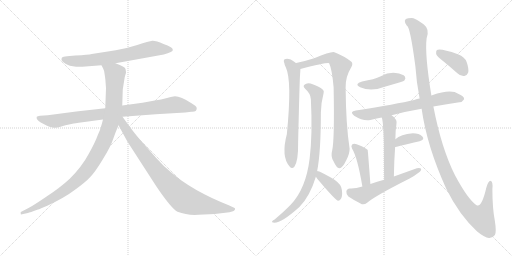
t = 0.00 s
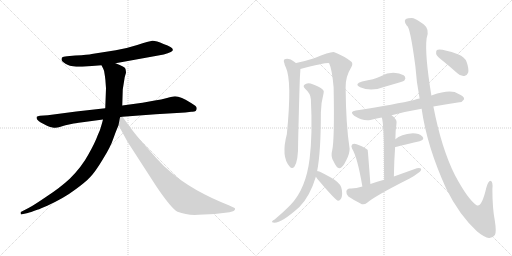
t = 2.58 s
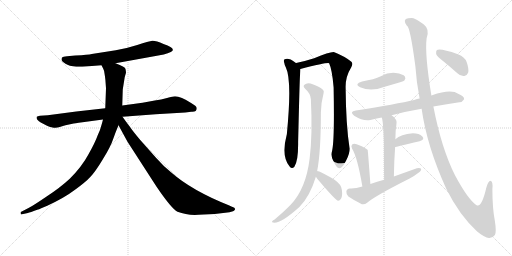
t = 5.15 s
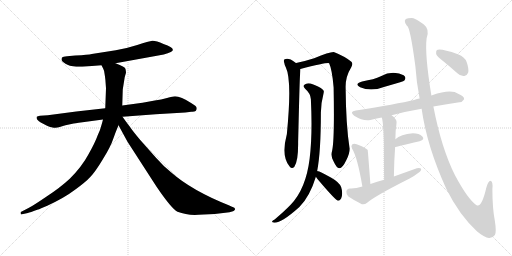
t = 7.73 s
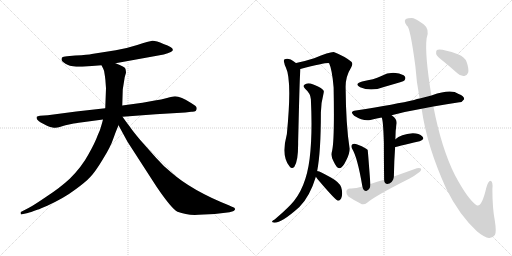
t = 10.30 s
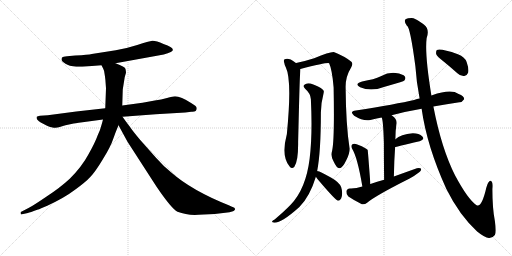
t = 12.88 s

The animated SVG that drew these frames (rendered in a browser with its animation timeline set to each time). Animation: 16 CSS @keyframes rules; one cycle of 12.88 s.

<svg version="1.1" viewBox="0 0 2048 1024" xmlns="http://www.w3.org/2000/svg">
  <g stroke="lightgray" stroke-dasharray="1,1" stroke-width="1" transform="scale(4, 4)">
    <line x1="0" y1="0" x2="256" y2="256"></line>
    <line x1="256" y1="0" x2="0" y2="256"></line>
    <line x1="128" y1="0" x2="128" y2="256"></line>
    <line x1="0" y1="128" x2="256" y2="128"></line>
    <line x1="256" y1="0" x2="512" y2="256"></line>
    <line x1="512" y1="0" x2="256" y2="256"></line>
    <line x1="384" y1="0" x2="384" y2="256"></line>
    <line x1="256" y1="128" x2="512" y2="128"></line>
  </g>
<g transform="scale(1, -1) translate(0, -850)">
   <style type="text/css">
    @keyframes keyframes0 {
      from {
       stroke: black;
       stroke-dashoffset: 688;
       stroke-width: 128;
       }
       69% {
       animation-timing-function: step-end;
       stroke: black;
       stroke-dashoffset: 0;
       stroke-width: 128;
       }
       to {
       stroke: black;
       stroke-width: 1024;
       }
       }
       #make-me-a-hanzi-animation-0 {
         animation: keyframes0 0.809896s both;
         animation-delay: 0.000000s;
         animation-timing-function: linear;
       }
    @keyframes keyframes1 {
      from {
       stroke: black;
       stroke-dashoffset: 883;
       stroke-width: 128;
       }
       74% {
       animation-timing-function: step-end;
       stroke: black;
       stroke-dashoffset: 0;
       stroke-width: 128;
       }
       to {
       stroke: black;
       stroke-width: 1024;
       }
       }
       #make-me-a-hanzi-animation-1 {
         animation: keyframes1 0.968587s both;
         animation-delay: 0.809896s;
         animation-timing-function: linear;
       }
    @keyframes keyframes2 {
      from {
       stroke: black;
       stroke-dashoffset: 1034;
       stroke-width: 128;
       }
       77% {
       animation-timing-function: step-end;
       stroke: black;
       stroke-dashoffset: 0;
       stroke-width: 128;
       }
       to {
       stroke: black;
       stroke-width: 1024;
       }
       }
       #make-me-a-hanzi-animation-2 {
         animation: keyframes2 1.091471s both;
         animation-delay: 1.778483s;
         animation-timing-function: linear;
       }
    @keyframes keyframes3 {
      from {
       stroke: black;
       stroke-dashoffset: 867;
       stroke-width: 128;
       }
       74% {
       animation-timing-function: step-end;
       stroke: black;
       stroke-dashoffset: 0;
       stroke-width: 128;
       }
       to {
       stroke: black;
       stroke-width: 1024;
       }
       }
       #make-me-a-hanzi-animation-3 {
         animation: keyframes3 0.955566s both;
         animation-delay: 2.869954s;
         animation-timing-function: linear;
       }
    @keyframes keyframes4 {
      from {
       stroke: black;
       stroke-dashoffset: 684;
       stroke-width: 128;
       }
       69% {
       animation-timing-function: step-end;
       stroke: black;
       stroke-dashoffset: 0;
       stroke-width: 128;
       }
       to {
       stroke: black;
       stroke-width: 1024;
       }
       }
       #make-me-a-hanzi-animation-4 {
         animation: keyframes4 0.806641s both;
         animation-delay: 3.825520s;
         animation-timing-function: linear;
       }
    @keyframes keyframes5 {
      from {
       stroke: black;
       stroke-dashoffset: 842;
       stroke-width: 128;
       }
       73% {
       animation-timing-function: step-end;
       stroke: black;
       stroke-dashoffset: 0;
       stroke-width: 128;
       }
       to {
       stroke: black;
       stroke-width: 1024;
       }
       }
       #make-me-a-hanzi-animation-5 {
         animation: keyframes5 0.935221s both;
         animation-delay: 4.632161s;
         animation-timing-function: linear;
       }
    @keyframes keyframes6 {
      from {
       stroke: black;
       stroke-dashoffset: 881;
       stroke-width: 128;
       }
       74% {
       animation-timing-function: step-end;
       stroke: black;
       stroke-dashoffset: 0;
       stroke-width: 128;
       }
       to {
       stroke: black;
       stroke-width: 1024;
       }
       }
       #make-me-a-hanzi-animation-6 {
         animation: keyframes6 0.966960s both;
         animation-delay: 5.567382s;
         animation-timing-function: linear;
       }
    @keyframes keyframes7 {
      from {
       stroke: black;
       stroke-dashoffset: 392;
       stroke-width: 128;
       }
       56% {
       animation-timing-function: step-end;
       stroke: black;
       stroke-dashoffset: 0;
       stroke-width: 128;
       }
       to {
       stroke: black;
       stroke-width: 1024;
       }
       }
       #make-me-a-hanzi-animation-7 {
         animation: keyframes7 0.569010s both;
         animation-delay: 6.534342s;
         animation-timing-function: linear;
       }
    @keyframes keyframes8 {
      from {
       stroke: black;
       stroke-dashoffset: 428;
       stroke-width: 128;
       }
       58% {
       animation-timing-function: step-end;
       stroke: black;
       stroke-dashoffset: 0;
       stroke-width: 128;
       }
       to {
       stroke: black;
       stroke-width: 1024;
       }
       }
       #make-me-a-hanzi-animation-8 {
         animation: keyframes8 0.598307s both;
         animation-delay: 7.103352s;
         animation-timing-function: linear;
       }
    @keyframes keyframes9 {
      from {
       stroke: black;
       stroke-dashoffset: 691;
       stroke-width: 128;
       }
       69% {
       animation-timing-function: step-end;
       stroke: black;
       stroke-dashoffset: 0;
       stroke-width: 128;
       }
       to {
       stroke: black;
       stroke-width: 1024;
       }
       }
       #make-me-a-hanzi-animation-9 {
         animation: keyframes9 0.812337s both;
         animation-delay: 7.701659s;
         animation-timing-function: linear;
       }
    @keyframes keyframes10 {
      from {
       stroke: black;
       stroke-dashoffset: 514;
       stroke-width: 128;
       }
       63% {
       animation-timing-function: step-end;
       stroke: black;
       stroke-dashoffset: 0;
       stroke-width: 128;
       }
       to {
       stroke: black;
       stroke-width: 1024;
       }
       }
       #make-me-a-hanzi-animation-10 {
         animation: keyframes10 0.668294s both;
         animation-delay: 8.513996s;
         animation-timing-function: linear;
       }
    @keyframes keyframes11 {
      from {
       stroke: black;
       stroke-dashoffset: 361;
       stroke-width: 128;
       }
       54% {
       animation-timing-function: step-end;
       stroke: black;
       stroke-dashoffset: 0;
       stroke-width: 128;
       }
       to {
       stroke: black;
       stroke-width: 1024;
       }
       }
       #make-me-a-hanzi-animation-11 {
         animation: keyframes11 0.543783s both;
         animation-delay: 9.182290s;
         animation-timing-function: linear;
       }
    @keyframes keyframes12 {
      from {
       stroke: black;
       stroke-dashoffset: 425;
       stroke-width: 128;
       }
       58% {
       animation-timing-function: step-end;
       stroke: black;
       stroke-dashoffset: 0;
       stroke-width: 128;
       }
       to {
       stroke: black;
       stroke-width: 1024;
       }
       }
       #make-me-a-hanzi-animation-12 {
         animation: keyframes12 0.595866s both;
         animation-delay: 9.726073s;
         animation-timing-function: linear;
       }
    @keyframes keyframes13 {
      from {
       stroke: black;
       stroke-dashoffset: 561;
       stroke-width: 128;
       }
       65% {
       animation-timing-function: step-end;
       stroke: black;
       stroke-dashoffset: 0;
       stroke-width: 128;
       }
       to {
       stroke: black;
       stroke-width: 1024;
       }
       }
       #make-me-a-hanzi-animation-13 {
         animation: keyframes13 0.706543s both;
         animation-delay: 10.321939s;
         animation-timing-function: linear;
       }
    @keyframes keyframes14 {
      from {
       stroke: black;
       stroke-dashoffset: 1272;
       stroke-width: 128;
       }
       81% {
       animation-timing-function: step-end;
       stroke: black;
       stroke-dashoffset: 0;
       stroke-width: 128;
       }
       to {
       stroke: black;
       stroke-width: 1024;
       }
       }
       #make-me-a-hanzi-animation-14 {
         animation: keyframes14 1.285156s both;
         animation-delay: 11.028482s;
         animation-timing-function: linear;
       }
    @keyframes keyframes15 {
      from {
       stroke: black;
       stroke-dashoffset: 388;
       stroke-width: 128;
       }
       56% {
       animation-timing-function: step-end;
       stroke: black;
       stroke-dashoffset: 0;
       stroke-width: 128;
       }
       to {
       stroke: black;
       stroke-width: 1024;
       }
       }
       #make-me-a-hanzi-animation-15 {
         animation: keyframes15 0.565755s both;
         animation-delay: 12.313638s;
         animation-timing-function: linear;
       }
</style>
<path d="M 462.0 597.0 L 655.0 632.0 Q 673.0 637.0 683.0 642.0 Q 693.0 646.0 691.0 652.0 Q 691.0 662.0 654.0 674.0 Q 623.0 688.0 609.0 687.0 Q 596.0 685.0 549.0 670.0 Q 502.0 655.0 463.0 649.0 L 367.0 634.0 Q 354.0 631.0 301.0 628.0 L 268.0 625.0 Q 251.0 623.0 248.0 620.0 Q 246.0 617.0 246.0 610.0 Q 248.0 604.0 262.0 595.0 Q 276.0 586.0 305.0 583.0 L 329.0 583.0 L 406.0 589.0 L 462.0 597.0 Z" fill="lightgray"></path> 
<path d="M 787.0 417.0 Q 787.0 423.0 781.0 427.0 L 766.0 437.0 Q 723.0 465.0 700.0 465.0 Q 692.0 465.0 668.0 458.0 Q 645.0 451.0 619.0 448.0 L 570.0 439.0 L 489.0 428.0 L 421.0 417.0 L 305.0 404.0 L 191.0 389.0 L 160.0 387.0 Q 150.0 385.0 147.0 383.0 Q 143.0 372.0 163.0 360.0 L 188.0 347.0 Q 196.0 342.0 210.0 340.0 Q 225.0 337.0 239.0 342.0 Q 253.0 347.0 262.0 349.0 L 290.0 355.0 Q 296.0 357.0 330.0 361.0 L 412.0 372.0 L 490.0 383.0 L 623.0 393.0 L 741.0 400.0 L 765.0 403.0 Q 787.0 401.0 787.0 417.0 Z" fill="lightgray"></path> 
<path d="M 489.0 428.0 L 491.0 492.0 L 499.0 542.0 L 504.0 559.0 Q 504.0 565.0 502.0 574.0 Q 501.0 583.0 462.0 597.0 C 434.0 608.0 393.0 616.0 406.0 589.0 L 413.0 575.0 Q 417.0 569.0 419.0 550.0 Q 422.0 530.0 422.0 524.0 L 424.0 497.0 L 421.0 417.0 L 412.0 372.0 L 408.0 357.0 Q 402.0 332.0 390.0 307.0 Q 381.0 281.0 354.0 233.0 Q 328.0 184.0 279.0 135.0 Q 239.0 98.0 185.0 63.0 Q 132.0 27.0 116.0 19.0 L 85.0 3.0 Q 81.0 2.0 83.0 -4.0 Q 82.0 -9.0 88.0 -7.0 L 107.0 -3.0 Q 113.0 -2.0 135.0 6.0 L 149.0 11.0 Q 156.0 13.0 165.0 17.0 L 189.0 27.0 Q 258.0 59.0 300.0 91.0 Q 343.0 122.0 362.0 143.0 Q 382.0 164.0 412.0 214.0 Q 443.0 264.0 453.0 295.0 Q 464.0 326.0 474.0 349.0 L 489.0 428.0 Z" fill="lightgray"></path> 
<path d="M 474.0 349.0 L 510.0 283.0 L 625.0 105.0 Q 686.0 15.0 710.0 3.0 Q 748.0 -12.0 794.0 -9.0 L 859.0 -6.0 L 918.0 1.0 L 932.0 5.0 Q 936.0 6.0 940.0 12.0 Q 943.0 18.0 928.0 23.0 L 915.0 29.0 Q 767.0 88.0 684.0 161.0 Q 654.0 185.0 624.0 219.0 L 561.0 290.0 Q 530.0 327.0 518.0 345.0 Q 510.0 355.0 490.0 383.0 C 472.0 407.0 452.0 390.0 474.0 349.0 Z" fill="lightgray"></path> 
<path d="M 1184.5 598.5 Q 1181.5 599.5 1179.5 601.5 Q 1155.5 620.5 1138.5 613.5 Q 1132.5 609.5 1137.5 597.5 Q 1138.5 588.5 1143.5 580.5 Q 1168.5 529.5 1147.5 314.5 Q 1123.5 223.5 1158.5 184.5 Q 1167.5 172.5 1177.5 183.5 Q 1193.5 205.5 1192.5 281.5 Q 1198.5 537.5 1200.5 555.5 Q 1201.5 567.5 1201.5 574.5 C 1202.5 586.5 1202.5 586.5 1184.5 598.5 Z" fill="lightgray"></path> 
<path d="M 1328.5 247.5 Q 1321.5 225.5 1334.5 204.5 Q 1347.5 176.5 1357.5 177.5 Q 1370.5 178.5 1385.5 210.5 Q 1398.5 235.5 1398.5 255.5 Q 1383.5 351.5 1382.5 500.5 Q 1381.5 543.5 1404.5 580.5 Q 1413.5 595.5 1405.5 603.5 Q 1380.5 624.5 1337.5 641.5 Q 1325.5 645.5 1256.5 617.5 Q 1219.5 605.5 1184.5 598.5 C 1155.5 592.5 1172.5 567.5 1201.5 574.5 Q 1309.5 601.5 1316.5 597.5 Q 1328.5 572.5 1334.5 500.5 Q 1338.5 289.5 1328.5 247.5 Z" fill="lightgray"></path> 
<path d="M 1268.5 165.5 Q 1283.5 241.5 1283.5 400.5 Q 1283.5 436.5 1294.5 478.5 Q 1297.5 487.5 1290.5 492.5 Q 1277.5 504.5 1250.5 513.5 Q 1234.5 519.5 1222.5 514.5 Q 1207.5 507.5 1220.5 495.5 Q 1242.5 476.5 1243.5 453.5 Q 1250.5 311.5 1238.5 215.5 Q 1223.5 94.5 1162.5 31.5 Q 1138.5 6.5 1098.5 -27.5 Q 1089.5 -31.5 1088.5 -35.5 Q 1085.5 -39.5 1097.5 -40.5 Q 1127.5 -40.5 1197.5 22.5 Q 1239.5 64.5 1263.5 143.5 L 1268.5 165.5 Z" fill="lightgray"></path> 
<path d="M 1263.5 143.5 Q 1267.5 136.5 1277.5 125.5 Q 1341.5 50.5 1351.5 47.5 Q 1358.5 46.5 1364.5 56.5 Q 1370.5 66.5 1367.5 90.5 Q 1366.5 111.5 1339.5 130.5 Q 1275.5 167.5 1268.5 165.5 C 1247.5 168.5 1247.5 168.5 1263.5 143.5 Z" fill="lightgray"></path> 
<path d="M 1448.5 524.5 Q 1414.5 514.5 1440.5 501.5 Q 1483.5 482.5 1535.5 502.5 Q 1566.5 511.5 1600.5 521.5 Q 1615.5 525.5 1617.5 528.5 Q 1624.5 537.5 1619.5 544.5 Q 1612.5 554.5 1582.5 558.5 Q 1552.5 561.5 1525.5 546.5 Q 1509.5 539.5 1491.5 533.5 Q 1472.5 529.5 1448.5 524.5 Z" fill="lightgray"></path> 
<path d="M 1733.5 424.5 Q 1788.5 434.5 1837.5 441.5 Q 1847.5 440.5 1856.5 453.5 Q 1857.5 465.5 1834.5 474.5 Q 1804.5 496.5 1728.5 469.5 Q 1727.5 469.5 1725.5 468.5 L 1678.5 456.5 Q 1668.5 455.5 1656.5 450.5 Q 1587.5 434.5 1423.5 408.5 Q 1395.5 404.5 1416.5 387.5 Q 1455.5 363.5 1481.5 370.5 Q 1500.5 376.5 1526.5 380.5 L 1566.5 389.5 Q 1621.5 404.5 1686.5 415.5 L 1733.5 424.5 Z" fill="lightgray"></path> 
<path d="M 1526.5 380.5 Q 1532.5 374.5 1535.5 279.5 Q 1535.5 227.5 1536.5 131.5 C 1536.5 101.5 1574.5 114.5 1575.5 144.5 Q 1576.5 208.5 1580.5 262.5 L 1581.5 293.5 Q 1581.5 327.5 1585.5 351.5 Q 1591.5 372.5 1566.5 389.5 C 1542.5 407.5 1517.5 408.5 1526.5 380.5 Z" fill="lightgray"></path> 
<path d="M 1580.5 262.5 Q 1581.5 262.5 1678.5 285.5 Q 1700.5 292.5 1689.5 304.5 Q 1676.5 317.5 1651.5 317.5 Q 1602.5 314.5 1581.5 293.5 C 1559.5 273.5 1551.5 256.5 1580.5 262.5 Z" fill="lightgray"></path> 
<path d="M 1481.5 114.5 Q 1471.5 250.5 1470.5 251.5 Q 1467.5 252.5 1466.5 254.5 Q 1447.5 267.5 1426.5 273.5 Q 1414.5 277.5 1408.5 272.5 Q 1402.5 266.5 1408.5 255.5 Q 1429.5 222.5 1449.5 104.5 C 1454.5 74.5 1483.5 84.5 1481.5 114.5 Z" fill="lightgray"></path> 
<path d="M 1536.5 131.5 Q 1508.5 124.5 1481.5 114.5 L 1449.5 104.5 Q 1422.5 95.5 1399.5 96.5 Q 1386.5 95.5 1385.5 84.5 Q 1384.5 71.5 1393.5 64.5 Q 1415.5 49.5 1447.5 33.5 Q 1457.5 30.5 1468.5 39.5 Q 1499.5 66.5 1638.5 136.5 Q 1657.5 146.5 1672.5 158.5 Q 1685.5 165.5 1684.5 175.5 Q 1680.5 179.5 1667.5 177.5 Q 1622.5 161.5 1575.5 144.5 L 1536.5 131.5 Z" fill="lightgray"></path> 
<path d="M 1686.5 415.5 Q 1707.5 265.5 1785.5 94.5 Q 1836.5 -8.5 1908.5 -75.5 Q 1939.5 -100.5 1955.5 -101.5 Q 1970.5 -102.5 1979.5 -89.5 Q 1986.5 -79.5 1979.5 -33.5 Q 1969.5 17.5 1969.5 94.5 Q 1972.5 125.5 1962.5 126.5 Q 1953.5 127.5 1945.5 100.5 Q 1926.5 18.5 1906.5 29.5 Q 1872.5 51.5 1820.5 148.5 Q 1766.5 254.5 1733.5 424.5 L 1725.5 468.5 Q 1698.5 633.5 1706.5 697.5 Q 1719.5 733.5 1696.5 751.5 Q 1690.5 757.5 1682.5 761.5 Q 1660.5 777.5 1646.5 778.5 Q 1633.5 778.5 1632.5 777.5 Q 1608.5 773.5 1627.5 747.5 Q 1640.5 744.5 1661.5 585.5 Q 1665.5 522.5 1678.5 456.5 L 1686.5 415.5 Z" fill="lightgray"></path> 
<path d="M 1774.5 604.5 Q 1801.5 582.5 1829.5 557.5 Q 1842.5 544.5 1857.5 546.5 Q 1867.5 547.5 1872.5 559.5 Q 1876.5 574.5 1866.5 602.5 Q 1860.5 621.5 1831.5 633.5 Q 1762.5 657.5 1747.5 650.5 Q 1743.5 646.5 1744.5 634.5 Q 1748.5 624.5 1774.5 604.5 Z" fill="lightgray"></path> 
      <clipPath id="make-me-a-hanzi-clip-0">
      <path d="M 462.0 597.0 L 655.0 632.0 Q 673.0 637.0 683.0 642.0 Q 693.0 646.0 691.0 652.0 Q 691.0 662.0 654.0 674.0 Q 623.0 688.0 609.0 687.0 Q 596.0 685.0 549.0 670.0 Q 502.0 655.0 463.0 649.0 L 367.0 634.0 Q 354.0 631.0 301.0 628.0 L 268.0 625.0 Q 251.0 623.0 248.0 620.0 Q 246.0 617.0 246.0 610.0 Q 248.0 604.0 262.0 595.0 Q 276.0 586.0 305.0 583.0 L 329.0 583.0 L 406.0 589.0 L 462.0 597.0 Z" fill="lightgray"></path>
      </clipPath>
      <path clip-path="url(#make-me-a-hanzi-clip-0)" d="M 255.0 613.0 L 285.0 606.0 L 335.0 606.0 L 495.0 628.0 L 602.0 654.0 L 682.0 651.0 " fill="none" id="make-me-a-hanzi-animation-0" stroke-dasharray="560 1120" stroke-linecap="round"></path>

      <clipPath id="make-me-a-hanzi-clip-1">
      <path d="M 787.0 417.0 Q 787.0 423.0 781.0 427.0 L 766.0 437.0 Q 723.0 465.0 700.0 465.0 Q 692.0 465.0 668.0 458.0 Q 645.0 451.0 619.0 448.0 L 570.0 439.0 L 489.0 428.0 L 421.0 417.0 L 305.0 404.0 L 191.0 389.0 L 160.0 387.0 Q 150.0 385.0 147.0 383.0 Q 143.0 372.0 163.0 360.0 L 188.0 347.0 Q 196.0 342.0 210.0 340.0 Q 225.0 337.0 239.0 342.0 Q 253.0 347.0 262.0 349.0 L 290.0 355.0 Q 296.0 357.0 330.0 361.0 L 412.0 372.0 L 490.0 383.0 L 623.0 393.0 L 741.0 400.0 L 765.0 403.0 Q 787.0 401.0 787.0 417.0 Z" fill="lightgray"></path>
      </clipPath>
      <path clip-path="url(#make-me-a-hanzi-clip-1)" d="M 155.0 379.0 L 191.0 368.0 L 226.0 366.0 L 287.0 379.0 L 695.0 431.0 L 774.0 416.0 " fill="none" id="make-me-a-hanzi-animation-1" stroke-dasharray="755 1510" stroke-linecap="round"></path>

      <clipPath id="make-me-a-hanzi-clip-2">
      <path d="M 489.0 428.0 L 491.0 492.0 L 499.0 542.0 L 504.0 559.0 Q 504.0 565.0 502.0 574.0 Q 501.0 583.0 462.0 597.0 C 434.0 608.0 393.0 616.0 406.0 589.0 L 413.0 575.0 Q 417.0 569.0 419.0 550.0 Q 422.0 530.0 422.0 524.0 L 424.0 497.0 L 421.0 417.0 L 412.0 372.0 L 408.0 357.0 Q 402.0 332.0 390.0 307.0 Q 381.0 281.0 354.0 233.0 Q 328.0 184.0 279.0 135.0 Q 239.0 98.0 185.0 63.0 Q 132.0 27.0 116.0 19.0 L 85.0 3.0 Q 81.0 2.0 83.0 -4.0 Q 82.0 -9.0 88.0 -7.0 L 107.0 -3.0 Q 113.0 -2.0 135.0 6.0 L 149.0 11.0 Q 156.0 13.0 165.0 17.0 L 189.0 27.0 Q 258.0 59.0 300.0 91.0 Q 343.0 122.0 362.0 143.0 Q 382.0 164.0 412.0 214.0 Q 443.0 264.0 453.0 295.0 Q 464.0 326.0 474.0 349.0 L 489.0 428.0 Z" fill="lightgray"></path>
      </clipPath>
      <path clip-path="url(#make-me-a-hanzi-clip-2)" d="M 414.0 584.0 L 460.0 555.0 L 455.0 428.0 L 437.0 342.0 L 392.0 237.0 L 332.0 152.0 L 263.0 91.0 L 166.0 32.0 L 88.0 -2.0 " fill="none" id="make-me-a-hanzi-animation-2" stroke-dasharray="906 1812" stroke-linecap="round"></path>

      <clipPath id="make-me-a-hanzi-clip-3">
      <path d="M 474.0 349.0 L 510.0 283.0 L 625.0 105.0 Q 686.0 15.0 710.0 3.0 Q 748.0 -12.0 794.0 -9.0 L 859.0 -6.0 L 918.0 1.0 L 932.0 5.0 Q 936.0 6.0 940.0 12.0 Q 943.0 18.0 928.0 23.0 L 915.0 29.0 Q 767.0 88.0 684.0 161.0 Q 654.0 185.0 624.0 219.0 L 561.0 290.0 Q 530.0 327.0 518.0 345.0 Q 510.0 355.0 490.0 383.0 C 472.0 407.0 452.0 390.0 474.0 349.0 Z" fill="lightgray"></path>
      </clipPath>
      <path clip-path="url(#make-me-a-hanzi-clip-3)" d="M 486.0 375.0 L 493.0 350.0 L 532.0 288.0 L 615.0 180.0 L 666.0 119.0 L 736.0 54.0 L 812.0 31.0 L 932.0 13.0 " fill="none" id="make-me-a-hanzi-animation-3" stroke-dasharray="739 1478" stroke-linecap="round"></path>

      <clipPath id="make-me-a-hanzi-clip-4">
      <path d="M 1184.5 598.5 Q 1181.5 599.5 1179.5 601.5 Q 1155.5 620.5 1138.5 613.5 Q 1132.5 609.5 1137.5 597.5 Q 1138.5 588.5 1143.5 580.5 Q 1168.5 529.5 1147.5 314.5 Q 1123.5 223.5 1158.5 184.5 Q 1167.5 172.5 1177.5 183.5 Q 1193.5 205.5 1192.5 281.5 Q 1198.5 537.5 1200.5 555.5 Q 1201.5 567.5 1201.5 574.5 C 1202.5 586.5 1202.5 586.5 1184.5 598.5 Z" fill="lightgray"></path>
      </clipPath>
      <path clip-path="url(#make-me-a-hanzi-clip-4)" d="M 1145.5 605.5 L 1170.5 577.5 L 1176.5 552.5 L 1176.5 435.5 L 1164.5 251.5 L 1168.5 188.5 " fill="none" id="make-me-a-hanzi-animation-4" stroke-dasharray="556 1112" stroke-linecap="round"></path>

      <clipPath id="make-me-a-hanzi-clip-5">
      <path d="M 1328.5 247.5 Q 1321.5 225.5 1334.5 204.5 Q 1347.5 176.5 1357.5 177.5 Q 1370.5 178.5 1385.5 210.5 Q 1398.5 235.5 1398.5 255.5 Q 1383.5 351.5 1382.5 500.5 Q 1381.5 543.5 1404.5 580.5 Q 1413.5 595.5 1405.5 603.5 Q 1380.5 624.5 1337.5 641.5 Q 1325.5 645.5 1256.5 617.5 Q 1219.5 605.5 1184.5 598.5 C 1155.5 592.5 1172.5 567.5 1201.5 574.5 Q 1309.5 601.5 1316.5 597.5 Q 1328.5 572.5 1334.5 500.5 Q 1338.5 289.5 1328.5 247.5 Z" fill="lightgray"></path>
      </clipPath>
      <path clip-path="url(#make-me-a-hanzi-clip-5)" d="M 1192.5 595.5 L 1211.5 588.5 L 1322.5 618.5 L 1336.5 615.5 L 1358.5 591.5 L 1364.5 251.5 L 1357.5 188.5 " fill="none" id="make-me-a-hanzi-animation-5" stroke-dasharray="714 1428" stroke-linecap="round"></path>

      <clipPath id="make-me-a-hanzi-clip-6">
      <path d="M 1268.5 165.5 Q 1283.5 241.5 1283.5 400.5 Q 1283.5 436.5 1294.5 478.5 Q 1297.5 487.5 1290.5 492.5 Q 1277.5 504.5 1250.5 513.5 Q 1234.5 519.5 1222.5 514.5 Q 1207.5 507.5 1220.5 495.5 Q 1242.5 476.5 1243.5 453.5 Q 1250.5 311.5 1238.5 215.5 Q 1223.5 94.5 1162.5 31.5 Q 1138.5 6.5 1098.5 -27.5 Q 1089.5 -31.5 1088.5 -35.5 Q 1085.5 -39.5 1097.5 -40.5 Q 1127.5 -40.5 1197.5 22.5 Q 1239.5 64.5 1263.5 143.5 L 1268.5 165.5 Z" fill="lightgray"></path>
      </clipPath>
      <path clip-path="url(#make-me-a-hanzi-clip-6)" d="M 1224.5 504.5 L 1251.5 492.5 L 1266.5 476.5 L 1264.5 295.5 L 1255.5 195.5 L 1243.5 140.5 L 1220.5 81.5 L 1179.5 25.5 L 1116.5 -25.5 L 1095.5 -33.5 " fill="none" id="make-me-a-hanzi-animation-6" stroke-dasharray="753 1506" stroke-linecap="round"></path>

      <clipPath id="make-me-a-hanzi-clip-7">
      <path d="M 1263.5 143.5 Q 1267.5 136.5 1277.5 125.5 Q 1341.5 50.5 1351.5 47.5 Q 1358.5 46.5 1364.5 56.5 Q 1370.5 66.5 1367.5 90.5 Q 1366.5 111.5 1339.5 130.5 Q 1275.5 167.5 1268.5 165.5 C 1247.5 168.5 1247.5 168.5 1263.5 143.5 Z" fill="lightgray"></path>
      </clipPath>
      <path clip-path="url(#make-me-a-hanzi-clip-7)" d="M 1270.5 159.5 L 1278.5 146.5 L 1329.5 106.5 L 1342.5 90.5 L 1354.5 57.5 " fill="none" id="make-me-a-hanzi-animation-7" stroke-dasharray="264 528" stroke-linecap="round"></path>

      <clipPath id="make-me-a-hanzi-clip-8">
      <path d="M 1448.5 524.5 Q 1414.5 514.5 1440.5 501.5 Q 1483.5 482.5 1535.5 502.5 Q 1566.5 511.5 1600.5 521.5 Q 1615.5 525.5 1617.5 528.5 Q 1624.5 537.5 1619.5 544.5 Q 1612.5 554.5 1582.5 558.5 Q 1552.5 561.5 1525.5 546.5 Q 1509.5 539.5 1491.5 533.5 Q 1472.5 529.5 1448.5 524.5 Z" fill="lightgray"></path>
      </clipPath>
      <path clip-path="url(#make-me-a-hanzi-clip-8)" d="M 1441.5 513.5 L 1479.5 510.5 L 1560.5 534.5 L 1609.5 537.5 " fill="none" id="make-me-a-hanzi-animation-8" stroke-dasharray="300 600" stroke-linecap="round"></path>

      <clipPath id="make-me-a-hanzi-clip-9">
      <path d="M 1733.5 424.5 Q 1788.5 434.5 1837.5 441.5 Q 1847.5 440.5 1856.5 453.5 Q 1857.5 465.5 1834.5 474.5 Q 1804.5 496.5 1728.5 469.5 Q 1727.5 469.5 1725.5 468.5 L 1678.5 456.5 Q 1668.5 455.5 1656.5 450.5 Q 1587.5 434.5 1423.5 408.5 Q 1395.5 404.5 1416.5 387.5 Q 1455.5 363.5 1481.5 370.5 Q 1500.5 376.5 1526.5 380.5 L 1566.5 389.5 Q 1621.5 404.5 1686.5 415.5 L 1733.5 424.5 Z" fill="lightgray"></path>
      </clipPath>
      <path clip-path="url(#make-me-a-hanzi-clip-9)" d="M 1418.5 398.5 L 1466.5 391.5 L 1780.5 458.5 L 1845.5 455.5 " fill="none" id="make-me-a-hanzi-animation-9" stroke-dasharray="563 1126" stroke-linecap="round"></path>

      <clipPath id="make-me-a-hanzi-clip-10">
      <path d="M 1526.5 380.5 Q 1532.5 374.5 1535.5 279.5 Q 1535.5 227.5 1536.5 131.5 C 1536.5 101.5 1574.5 114.5 1575.5 144.5 Q 1576.5 208.5 1580.5 262.5 L 1581.5 293.5 Q 1581.5 327.5 1585.5 351.5 Q 1591.5 372.5 1566.5 389.5 C 1542.5 407.5 1517.5 408.5 1526.5 380.5 Z" fill="lightgray"></path>
      </clipPath>
      <path clip-path="url(#make-me-a-hanzi-clip-10)" d="M 1533.5 381.5 L 1558.5 359.5 L 1556.5 168.5 L 1551.5 151.5 L 1540.5 140.5 " fill="none" id="make-me-a-hanzi-animation-10" stroke-dasharray="386 772" stroke-linecap="round"></path>

      <clipPath id="make-me-a-hanzi-clip-11">
      <path d="M 1580.5 262.5 Q 1581.5 262.5 1678.5 285.5 Q 1700.5 292.5 1689.5 304.5 Q 1676.5 317.5 1651.5 317.5 Q 1602.5 314.5 1581.5 293.5 C 1559.5 273.5 1551.5 256.5 1580.5 262.5 Z" fill="lightgray"></path>
      </clipPath>
      <path clip-path="url(#make-me-a-hanzi-clip-11)" d="M 1584.5 270.5 L 1597.5 284.5 L 1628.5 295.5 L 1681.5 296.5 " fill="none" id="make-me-a-hanzi-animation-11" stroke-dasharray="233 466" stroke-linecap="round"></path>

      <clipPath id="make-me-a-hanzi-clip-12">
      <path d="M 1481.5 114.5 Q 1471.5 250.5 1470.5 251.5 Q 1467.5 252.5 1466.5 254.5 Q 1447.5 267.5 1426.5 273.5 Q 1414.5 277.5 1408.5 272.5 Q 1402.5 266.5 1408.5 255.5 Q 1429.5 222.5 1449.5 104.5 C 1454.5 74.5 1483.5 84.5 1481.5 114.5 Z" fill="lightgray"></path>
      </clipPath>
      <path clip-path="url(#make-me-a-hanzi-clip-12)" d="M 1415.5 265.5 L 1445.5 237.5 L 1464.5 129.5 L 1451.5 116.5 " fill="none" id="make-me-a-hanzi-animation-12" stroke-dasharray="297 594" stroke-linecap="round"></path>

      <clipPath id="make-me-a-hanzi-clip-13">
      <path d="M 1536.5 131.5 Q 1508.5 124.5 1481.5 114.5 L 1449.5 104.5 Q 1422.5 95.5 1399.5 96.5 Q 1386.5 95.5 1385.5 84.5 Q 1384.5 71.5 1393.5 64.5 Q 1415.5 49.5 1447.5 33.5 Q 1457.5 30.5 1468.5 39.5 Q 1499.5 66.5 1638.5 136.5 Q 1657.5 146.5 1672.5 158.5 Q 1685.5 165.5 1684.5 175.5 Q 1680.5 179.5 1667.5 177.5 Q 1622.5 161.5 1575.5 144.5 L 1536.5 131.5 Z" fill="lightgray"></path>
      </clipPath>
      <path clip-path="url(#make-me-a-hanzi-clip-13)" d="M 1398.5 83.5 L 1451.5 69.5 L 1679.5 171.5 " fill="none" id="make-me-a-hanzi-animation-13" stroke-dasharray="433 866" stroke-linecap="round"></path>

      <clipPath id="make-me-a-hanzi-clip-14">
      <path d="M 1686.5 415.5 Q 1707.5 265.5 1785.5 94.5 Q 1836.5 -8.5 1908.5 -75.5 Q 1939.5 -100.5 1955.5 -101.5 Q 1970.5 -102.5 1979.5 -89.5 Q 1986.5 -79.5 1979.5 -33.5 Q 1969.5 17.5 1969.5 94.5 Q 1972.5 125.5 1962.5 126.5 Q 1953.5 127.5 1945.5 100.5 Q 1926.5 18.5 1906.5 29.5 Q 1872.5 51.5 1820.5 148.5 Q 1766.5 254.5 1733.5 424.5 L 1725.5 468.5 Q 1698.5 633.5 1706.5 697.5 Q 1719.5 733.5 1696.5 751.5 Q 1690.5 757.5 1682.5 761.5 Q 1660.5 777.5 1646.5 778.5 Q 1633.5 778.5 1632.5 777.5 Q 1608.5 773.5 1627.5 747.5 Q 1640.5 744.5 1661.5 585.5 Q 1665.5 522.5 1678.5 456.5 L 1686.5 415.5 Z" fill="lightgray"></path>
      </clipPath>
      <path clip-path="url(#make-me-a-hanzi-clip-14)" d="M 1633.5 761.5 L 1653.5 752.5 L 1675.5 721.5 L 1681.5 602.5 L 1693.5 510.5 L 1722.5 355.5 L 1755.5 237.5 L 1806.5 113.5 L 1847.5 46.5 L 1882.5 3.5 L 1917.5 -18.5 L 1925.5 -20.5 L 1940.5 6.5 L 1961.5 119.5 " fill="none" id="make-me-a-hanzi-animation-14" stroke-dasharray="1144 2288" stroke-linecap="round"></path>

      <clipPath id="make-me-a-hanzi-clip-15">
      <path d="M 1774.5 604.5 Q 1801.5 582.5 1829.5 557.5 Q 1842.5 544.5 1857.5 546.5 Q 1867.5 547.5 1872.5 559.5 Q 1876.5 574.5 1866.5 602.5 Q 1860.5 621.5 1831.5 633.5 Q 1762.5 657.5 1747.5 650.5 Q 1743.5 646.5 1744.5 634.5 Q 1748.5 624.5 1774.5 604.5 Z" fill="lightgray"></path>
      </clipPath>
      <path clip-path="url(#make-me-a-hanzi-clip-15)" d="M 1752.5 644.5 L 1833.5 596.5 L 1854.5 564.5 " fill="none" id="make-me-a-hanzi-animation-15" stroke-dasharray="260 520" stroke-linecap="round"></path>

</g>
</svg>
